Photos from the image-classification dataset "final_dataset" in the GitHub repository k-sailee/LeafDiseaseDataset. Its 10 classes are: alternaria leaf blight, anthracnose, chlorosis, dried leaf, healthy, initial stage, leaf blight, leaf spot, pest damage, rust diseases.

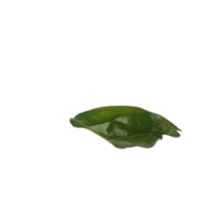
Label: anthracnose

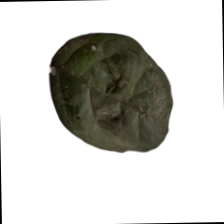
Label: leaf spot

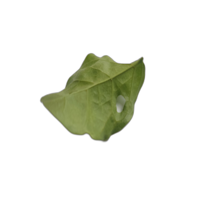
Label: pest damage

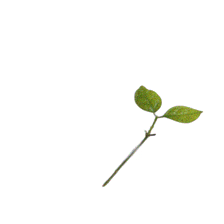
Label: initial stage

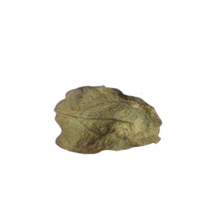
Label: dried leaf

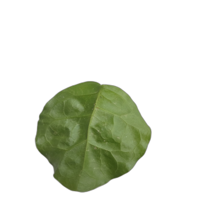
Label: healthy
